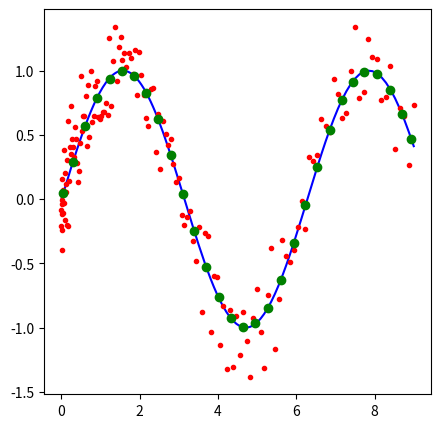
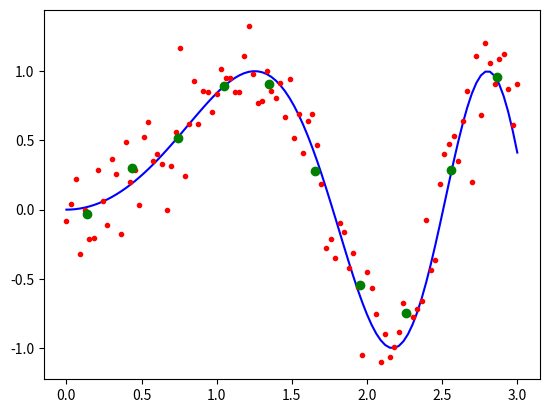

Generate these figures, in order, with matplotlib:
# Smoothening

# Imports
import numpy as np
import matplotlib.pyplot as plt


### High level functions

# Binning data by x
def binbyx(*args, **kwargs):
    '''
    Binning data by x : binbyx(*args, **kwargs)

    Inputs: first pass the data (as many arrays as you want) x,y1,y2,...
            then keyword arguments to specify what kind of bin to use (details below)
    Output: list of binned data of same length as args [x_binned, y1_binned, ...]
    Keys:
        bins: number of bins, make 100 bins between x_min and x_max
        step (or steps): delta_x
        sects (or edges or edge or breaks or sect): defines sections
        blank (or blanks) : filler for blank bins (defualt np.nan)
        func : function handle, what to do with elements in a bin? (default np.mean)

    Examples:
        [x_binned, y1_binned, y2_binned] = binbyx(x,y1,y2,step=0.5)
        binbyx(x,y1,y2,bins=100)    or    binbyx(x,y,step=0.5)

    Possible kwargs:
        bins = 100    or    step = 0.1
        sects=50,bins=[25,25]    or    sects=[10,80,120],step=[0.1,1]

    Understanding sections:
        binbyx(x,y,sects=[2,10,21,26],bins=[3,5,2])
        x = 1 2 3 4 5 6 7 8 9 10 11 12 13 14 15 16 17 18 19 20 21 22 23 24 25 26 27 28
              __________________ ________________________________ ______________
                 3 bins here            5 bins in this section      2 bins here

    Procedure:

    '''
    # Process *args
    x = args[0]
    x_min,x_max = np.min(x),np.max(x)
    # Default values
    binsdef = [None]
    stepdef = [None]
    blankdef = np.nan
    sectsdef = [x_min,x_max]
    # Load inputs
    bins = kwargs.get('bins',binsdef)
    if type(bins) is tuple: bins = list(bins)
    step = kwargs.get('step',None)
    if step == None: step = kwargs.get('steps',stepdef)
    if type(step) is tuple: step = list(step)
    blank = kwargs.get('blank',None)
    if blank == None: blank = kwargs.get('blanks',blankdef)
    sects = kwargs.get('sects',None)
    if sects == None: sects = kwargs.get('edges',None)
    if sects == None: sects = kwargs.get('edge',None)
    if sects == None: sects = kwargs.get('breaks',None)
    if sects == None: sects = kwargs.get('sect',sectsdef)
    if type(sects) is tuple: sects = list(sects)
    func = kwargs.get('func',np.mean)
    # Make it a list if it is not already
    if type(bins) != list: bins = [bins]
    if type(sects) != list: sects = [sects]
    if type(step) != list: step = [step]
    # Pad sects with x_min, x_max if not provided
    if len(sects) == max(len(bins),len(step))-1: sects = [x_min,*sects,x_max]
    if len(sects) != max(len(bins),len(step))+1: print('Input Error: Place discription here!')
    # Prepare outputs
    binsarray = np.array([])
    # Compute bins array
    if bins[0] != None: # bins are provided
        for i,ibins in enumerate(bins):
            binsarray = np.append( binsarray, np.linspace(sects[i],sects[i+1],bins[i]+1)[0:-1] )
    elif step[0] != None: # steps are provided
        for i,istep in enumerate(step):
            binsarray = np.append( binsarray, np.arange(sects[i],sects[i+1],step[i]) )
    else: # nothing was provided, default case
        binsarray = np.linspace(sects[0],sects[1],11)[0:-1]
    # Bin and return the data
    binsarray = binsarray + 0.5*(binsarray[1]-binsarray[0])
    return binbyx_array(*args,bins=binsarray,emptybins=blank,func=func)


### Low level functions

# Bin y1, y2, ... by x using given equally spaced bins array center
def binbyx_array_equal(*args,**kwargs):
    # Warming
    print('please REPLACE binbyx_array_equal WITH binbyx')
    # Process inputs
    binsarray = kwargs.get('bins',None)
    emptybins = kwargs.get('emptybins',np.nan)
    binned = [None] * len(args)
    for i,dataarray in enumerate(binned): binned[i] = np.zeros(binsarray.shape)
    # Prepare variables
    delta = ( binsarray[1] - binsarray[0] )/2
    x = args[0]
    # Bin the arrays
    for i,bincenter in enumerate(binsarray):
        # Get the indices for i^th bin
        inds = np.logical_and( x >= (bincenter-delta) , x < (bincenter+delta) )
        # Bin all dataarrays for the i^th bin
        for j,dataarray in enumerate(args):
            members = dataarray[inds]
            if len(members) == 0: binned[j][i] = emptybins
            else: binned[j][i] = np.mean(members)
    # return the data
    return binned

# Bin y1, y2, ... by x using given bins array center
def binbyx_array(*args,**kwargs):
    # Process inputs
    binsarray = kwargs.get('bins',None)
    emptybins = kwargs.get('emptybins',np.nan)
    func = kwargs.get('func',np.mean)
    binned = [None] * len(args)
    for i,dataarray in enumerate(binned): binned[i] = np.zeros_like(binsarray)
    # Prepare variables
    N = binsarray.size
    delta = np.diff(binsarray) / 2.0
    edges = np.zeros(N+1)
    # Define edges
    x = args[0]
    edges[0] = binsarray[0] - delta[0]
    edges[N] = binsarray[N-1] + delta[N-2]
    for i in range(1,N): edges[i] = binsarray[i-1] + delta[i-1]
    # Bin the array
    for i,bincenter in enumerate(binsarray):
        # Get the members for i^th bin
        inds = np.logical_and( x >=  edges[i], x < edges[i+1] )
        # Bin all dataarrays for the i^th bin
        for j,dataarray in enumerate(args):
            members = dataarray[inds]
            if len(members) == 0: binned[j][i] = emptybins
            else: binned[j][i] = func(members)
    # Return the data
    return binned


def subsampleavg(*args,**kwargs):
    # Process inputs
    binLength = kwargs.get('bins',2)
    # Deal with exceptions
    if binLength <= 1: return args
    elif binLength >= len(args[0]): return [np.array(np.mean(data)) for data in args]
    # Calculate useful variables
    allowableLength = int(len(args[0])/binLength) * binLength
    binArrayLength = int(len(args[0])/binLength)
    # Prepare output variables
    binned = [None] * len(args)
    # Bin points upto allowableLength
    for i,data in enumerate(args):
        binned[i] = np.mean(np.reshape(data[:allowableLength],(binArrayLength,binLength)),axis=1)
    # Bin the leftover is there are any
    if allowableLength != len(args[0]):
        for i,data in enumerate(args):
            binned[i] = np.append(binned[i], np.mean(data[allowableLength:]))
    # Return
    return binned


def main():
    # Test of binbyx_array_equal

    # Define some data and bins
    x = np.linspace(0,3,150) ** 2
    y = np.sin(x)
    yn = y + np.random.normal(scale=0.2,size=x.shape)
    bins = np.linspace(0,9,30)
    # Binning the data with constant spacing for bins
    binsx,binsy = binbyx_array_equal(x,y,bins=bins)
    # Plot the results
    fig,axes = plt.subplots(nrows=1, ncols=1, figsize=(5, 5))
    axes.plot(x,y,'b-')
    axes.plot(x,yn,'r.')
    axes.plot(binsx, binsy,'go')
    plt.show()

    # Test of subsampleavg
    x = np.linspace(0,3,100)
    y = np.sin(x**2)
    yn = y + np.random.normal(scale=0.2,size=x.shape)
    binsx, binsy = subsampleavg(x,yn,bins=10)
    plt.plot(x,y,'b-',x,yn,'r.',binsx,binsy,'go')
    plt.show()



if __name__ == '__main__':
    main()
